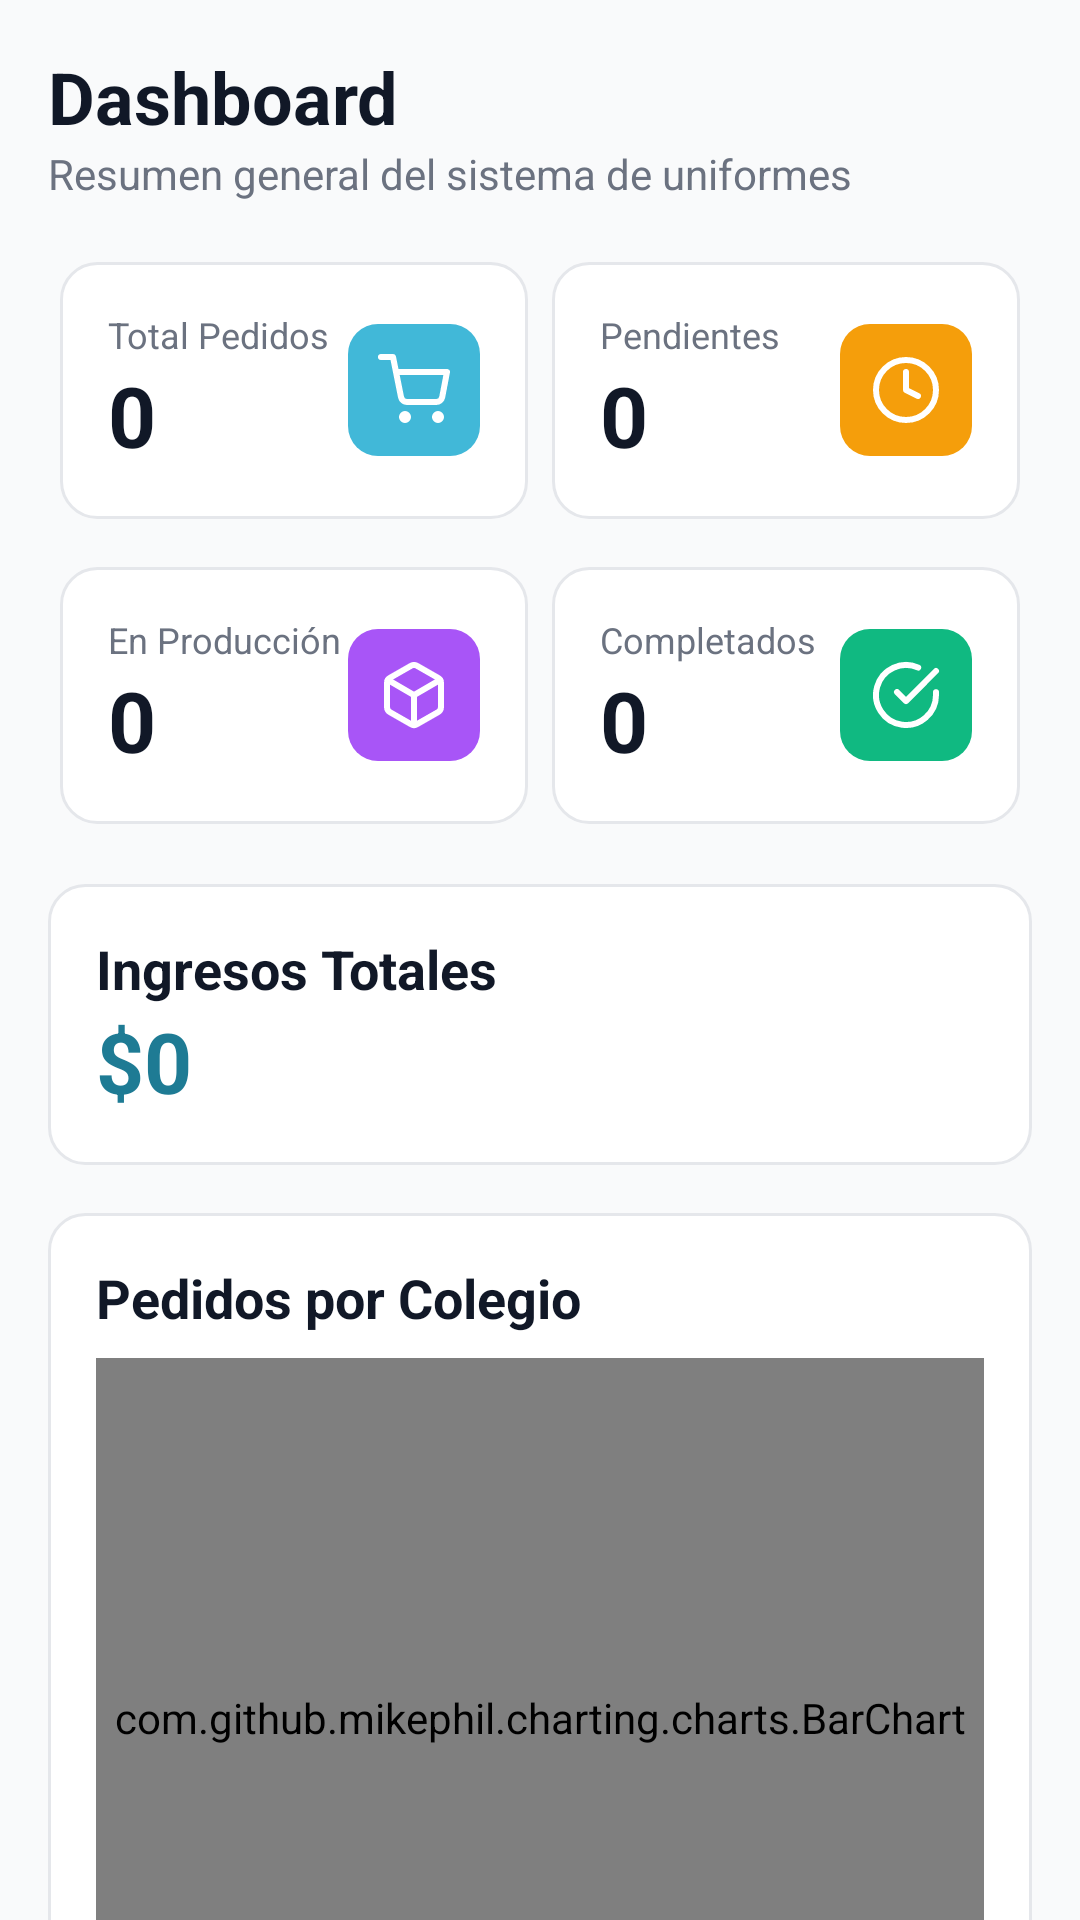

Produce the Android XML layout that renders to this screen, including the resource entries it uses.
<!-- AndroidManifest.xml: application theme Theme.Uniformes -->
<!-- res/layout/fragment_dashboard.xml -->
<?xml version="1.0" encoding="utf-8"?>
<androidx.core.widget.NestedScrollView xmlns:android="http://schemas.android.com/apk/res/android"
    xmlns:app="http://schemas.android.com/apk/res-auto"
    xmlns:tools="http://schemas.android.com/tools"
    android:layout_width="match_parent"
    android:layout_height="match_parent"
    android:fillViewport="true"
    android:clipToPadding="false">

    <LinearLayout
        android:layout_width="match_parent"
        android:layout_height="wrap_content"
        android:orientation="vertical"
        android:padding="16dp">

        <LinearLayout
            android:layout_width="match_parent"
            android:layout_height="wrap_content"
            android:orientation="vertical"
            android:layout_marginBottom="16dp">
            <TextView
                android:layout_width="wrap_content"
                android:layout_height="wrap_content"
                android:text="@string/title_dashboard"
                style="@style/Text.PageTitle" />
            <TextView
                android:layout_width="wrap_content"
                android:layout_height="wrap_content"
                android:text="@string/sub_dashboard"
                style="@style/Text.PageSubtitle" />
        </LinearLayout>
        <LinearLayout
            android:layout_width="match_parent"
            android:layout_height="wrap_content"
            android:orientation="horizontal"
            android:layout_marginBottom="8dp">
            <LinearLayout
                android:layout_width="0dp"
                android:layout_height="wrap_content"
                android:layout_weight="1"
                android:layout_margin="4dp"
                android:orientation="horizontal"
                android:gravity="center_vertical"
                android:padding="16dp"
                android:background="@drawable/bg_card">
                <LinearLayout
                    android:layout_width="0dp"
                    android:layout_height="wrap_content"
                    android:orientation="vertical"
                    android:layout_weight="1">
                    <TextView
                        android:layout_width="wrap_content"
                        android:layout_height="wrap_content"
                        android:text="@string/stat_statTotal"
                        style="@style/Text.Label" />
                    <TextView
                        android:layout_width="wrap_content"
                        android:layout_height="wrap_content"
                        android:id="@+id/statTotal"
                        android:text="0"
                        style="@style/Text.StatValue" />
                </LinearLayout>
                <ImageView
                    android:layout_width="44dp"
                    android:layout_height="44dp"
                    android:background="@drawable/bg_icon_brand"
                    android:padding="10dp"
                    android:src="@drawable/ic_cart"
                    android:contentDescription="@null" />
            </LinearLayout>
            <LinearLayout
                android:layout_width="0dp"
                android:layout_height="wrap_content"
                android:layout_weight="1"
                android:layout_margin="4dp"
                android:orientation="horizontal"
                android:gravity="center_vertical"
                android:padding="16dp"
                android:background="@drawable/bg_card">
                <LinearLayout
                    android:layout_width="0dp"
                    android:layout_height="wrap_content"
                    android:orientation="vertical"
                    android:layout_weight="1">
                    <TextView
                        android:layout_width="wrap_content"
                        android:layout_height="wrap_content"
                        android:text="@string/stat_statPendientes"
                        style="@style/Text.Label" />
                    <TextView
                        android:layout_width="wrap_content"
                        android:layout_height="wrap_content"
                        android:id="@+id/statPendientes"
                        android:text="0"
                        style="@style/Text.StatValue" />
                </LinearLayout>
                <ImageView
                    android:layout_width="44dp"
                    android:layout_height="44dp"
                    android:background="@drawable/bg_icon_amber"
                    android:padding="10dp"
                    android:src="@drawable/ic_clock"
                    android:contentDescription="@null" />
            </LinearLayout>
        </LinearLayout>
        <LinearLayout
            android:layout_width="match_parent"
            android:layout_height="wrap_content"
            android:orientation="horizontal"
            android:layout_marginBottom="8dp">
            <LinearLayout
                android:layout_width="0dp"
                android:layout_height="wrap_content"
                android:layout_weight="1"
                android:layout_margin="4dp"
                android:orientation="horizontal"
                android:gravity="center_vertical"
                android:padding="16dp"
                android:background="@drawable/bg_card">
                <LinearLayout
                    android:layout_width="0dp"
                    android:layout_height="wrap_content"
                    android:orientation="vertical"
                    android:layout_weight="1">
                    <TextView
                        android:layout_width="wrap_content"
                        android:layout_height="wrap_content"
                        android:text="@string/stat_statProduccion"
                        style="@style/Text.Label" />
                    <TextView
                        android:layout_width="wrap_content"
                        android:layout_height="wrap_content"
                        android:id="@+id/statProduccion"
                        android:text="0"
                        style="@style/Text.StatValue" />
                </LinearLayout>
                <ImageView
                    android:layout_width="44dp"
                    android:layout_height="44dp"
                    android:background="@drawable/bg_icon_purple"
                    android:padding="10dp"
                    android:src="@drawable/ic_box"
                    android:contentDescription="@null" />
            </LinearLayout>
            <LinearLayout
                android:layout_width="0dp"
                android:layout_height="wrap_content"
                android:layout_weight="1"
                android:layout_margin="4dp"
                android:orientation="horizontal"
                android:gravity="center_vertical"
                android:padding="16dp"
                android:background="@drawable/bg_card">
                <LinearLayout
                    android:layout_width="0dp"
                    android:layout_height="wrap_content"
                    android:orientation="vertical"
                    android:layout_weight="1">
                    <TextView
                        android:layout_width="wrap_content"
                        android:layout_height="wrap_content"
                        android:text="@string/stat_statCompletados"
                        style="@style/Text.Label" />
                    <TextView
                        android:layout_width="wrap_content"
                        android:layout_height="wrap_content"
                        android:id="@+id/statCompletados"
                        android:text="0"
                        style="@style/Text.StatValue" />
                </LinearLayout>
                <ImageView
                    android:layout_width="44dp"
                    android:layout_height="44dp"
                    android:background="@drawable/bg_icon_green"
                    android:padding="10dp"
                    android:src="@drawable/ic_check_circle"
                    android:contentDescription="@null" />
            </LinearLayout>
        </LinearLayout>
        <LinearLayout
            android:layout_width="match_parent"
            android:layout_height="wrap_content"
            android:orientation="vertical"
            style="@style/Card"
            android:layout_marginTop="8dp"
            android:layout_marginBottom="16dp">
            <TextView
                android:layout_width="wrap_content"
                android:layout_height="wrap_content"
                android:text="@string/t_ingresos"
                style="@style/Text.CardTitle" />
            <TextView
                android:layout_width="wrap_content"
                android:layout_height="wrap_content"
                android:id="@+id/totalIngresos"
                android:text="$0"
                android:textColor="@color/brand_700"
                style="@style/Text.StatValue" />
        </LinearLayout>
        <LinearLayout
            android:layout_width="match_parent"
            android:layout_height="wrap_content"
            android:orientation="vertical"
            style="@style/Card"
            android:layout_marginBottom="16dp">
            <TextView
                android:layout_width="wrap_content"
                android:layout_height="wrap_content"
                android:text="@string/t_chartColegios"
                android:layout_marginBottom="8dp"
                style="@style/Text.CardTitle" />
            <com.github.mikephil.charting.charts.BarChart
                android:id="@+id/chartColegios"
                android:layout_width="match_parent"
                android:layout_height="240dp" />
        </LinearLayout>
        <LinearLayout
            android:layout_width="match_parent"
            android:layout_height="wrap_content"
            android:orientation="vertical"
            style="@style/Card"
            android:layout_marginBottom="16dp">
            <TextView
                android:layout_width="wrap_content"
                android:layout_height="wrap_content"
                android:text="@string/t_chartEstados"
                android:layout_marginBottom="8dp"
                style="@style/Text.CardTitle" />
            <com.github.mikephil.charting.charts.PieChart
                android:id="@+id/chartEstados"
                android:layout_width="match_parent"
                android:layout_height="240dp" />
        </LinearLayout>
        <LinearLayout
            android:layout_width="match_parent"
            android:layout_height="wrap_content"
            android:orientation="vertical"
            style="@style/Card">
            <TextView
                android:layout_width="wrap_content"
                android:layout_height="wrap_content"
                android:text="@string/t_recientes"
                android:layout_marginBottom="8dp"
                style="@style/Text.CardTitle" />
            <androidx.recyclerview.widget.RecyclerView
                android:id="@+id/rvRecientes"
                android:layout_width="match_parent"
                android:layout_height="wrap_content"
                android:nestedScrollingEnabled="false"
                app:layoutManager="androidx.recyclerview.widget.LinearLayoutManager"
                tools:listitem="@layout/item_pedido_reciente" />
        </LinearLayout>

    </LinearLayout>
</androidx.core.widget.NestedScrollView>
<!-- res/layout/item_pedido_reciente.xml (included above) -->
<?xml version="1.0" encoding="utf-8"?>
<LinearLayout xmlns:android="http://schemas.android.com/apk/res/android"
    xmlns:app="http://schemas.android.com/apk/res-auto"
    xmlns:tools="http://schemas.android.com/tools"
    android:layout_width="match_parent"
    android:layout_height="wrap_content"
    android:orientation="vertical"
    android:padding="12dp"
    android:layout_marginBottom="8dp"
    android:background="@drawable/bg_card_flat">

    <LinearLayout
        android:layout_width="match_parent"
        android:layout_height="wrap_content"
        android:orientation="horizontal"
        android:gravity="center_vertical">
            <TextView
                android:layout_width="0dp"
                android:layout_height="wrap_content"
                android:id="@+id/tvOrden"
                android:text=""
                android:layout_weight="1"
                android:textColor="@color/brand_700"
                style="@style/Text.Value" />
            <TextView
                android:layout_width="wrap_content"
                android:layout_height="wrap_content"
                android:id="@+id/tvEstado"
                android:text=""
                style="@style/Badge.Pendiente" />
    </LinearLayout>
    <TextView
        android:layout_width="wrap_content"
        android:layout_height="wrap_content"
        android:id="@+id/tvCliente"
        android:text=""
        style="@style/Text.Value" />
    <TextView
        android:layout_width="wrap_content"
        android:layout_height="wrap_content"
        android:id="@+id/tvColegio"
        android:text=""
        style="@style/Text.Muted" />
    <LinearLayout
        android:layout_width="match_parent"
        android:layout_height="wrap_content"
        android:orientation="horizontal"
        android:layout_marginTop="4dp">
        <TextView
            android:layout_width="0dp"
            android:layout_height="wrap_content"
            android:id="@+id/tvFechaEntrega"
            android:text=""
            android:layout_weight="1"
            style="@style/Text.Muted" />
        <TextView
            android:layout_width="wrap_content"
            android:layout_height="wrap_content"
            android:id="@+id/tvTotal"
            android:text=""
            style="@style/Text.Value" />
    </LinearLayout>

</LinearLayout>
<!-- resources referenced by this layout -->
<resources>
  <color name="brand_700">#1e7b94</color>
  <!-- drawable bg_icon_amber (drawable) -->
  <?xml version="1.0" encoding="utf-8"?>
  <shape xmlns:android="http://schemas.android.com/apk/res/android"
      android:shape="rectangle">
      <solid android:color="@color/amber_500" />
      <corners android:radius="10dp" />
  </shape>
  <!-- drawable bg_icon_brand (drawable) -->
  <?xml version="1.0" encoding="utf-8"?>
  <shape xmlns:android="http://schemas.android.com/apk/res/android"
      android:shape="rectangle">
      <solid android:color="@color/brand_500" />
      <corners android:radius="10dp" />
  </shape>
  <!-- drawable bg_icon_green (drawable) -->
  <?xml version="1.0" encoding="utf-8"?>
  <shape xmlns:android="http://schemas.android.com/apk/res/android"
      android:shape="rectangle">
      <solid android:color="@color/green_500" />
      <corners android:radius="10dp" />
  </shape>
  <!-- drawable bg_icon_purple (drawable) -->
  <?xml version="1.0" encoding="utf-8"?>
  <shape xmlns:android="http://schemas.android.com/apk/res/android"
      android:shape="rectangle">
      <solid android:color="@color/purple_500" />
      <corners android:radius="10dp" />
  </shape>
  <string name="stat_statCompletados">Completados</string>
  <string name="stat_statPendientes">Pendientes</string>
  <string name="stat_statProduccion">En Producción</string>
  <string name="stat_statTotal">Total Pedidos</string>
  <string name="sub_dashboard">Resumen general del sistema de uniformes</string>
  <string name="t_chartColegios">Pedidos por Colegio</string>
  <string name="t_chartEstados">Estado de Pedidos</string>
  <string name="t_ingresos">Ingresos Totales</string>
  <string name="t_recientes">Pedidos Recientes</string>
  <string name="title_dashboard">Dashboard</string>
  <style name="Card">
          <item name="android:background">@drawable/bg_card</item>
          <item name="android:padding">16dp</item>
      </style>
  <style name="Text.CardTitle">
          <item name="android:textSize">18sp</item>
          <item name="android:textStyle">bold</item>
          <item name="android:textColor">@color/gray_900</item>
      </style>
  <style name="Text.Label">
          <item name="android:textSize">12sp</item>
          <item name="android:textColor">@color/gray_500</item>
      </style>
  <style name="Text.Muted">
          <item name="android:textSize">14sp</item>
          <item name="android:textColor">@color/gray_500</item>
      </style>
  <style name="Text.PageSubtitle">
          <item name="android:textSize">14sp</item>
          <item name="android:textColor">@color/gray_500</item>
      </style>
  <style name="Text.PageTitle">
          <item name="android:textSize">24sp</item>
          <item name="android:textStyle">bold</item>
          <item name="android:textColor">@color/gray_900</item>
      </style>
  <style name="Text.StatValue">
          <item name="android:textSize">28sp</item>
          <item name="android:textStyle">bold</item>
          <item name="android:textColor">@color/gray_900</item>
      </style>
  <style name="Text.Value">
          <item name="android:textSize">14sp</item>
          <item name="android:textStyle">bold</item>
          <item name="android:textColor">@color/gray_900</item>
      </style>
  <color name="white">#ffffff</color>
  <color name="gray_200">#e5e7eb</color>
  <color name="gray_50">#f9fafb</color>
  <color name="amber_500">#f59e0b</color>
  <color name="brand_500">#41b8d8</color>
  <color name="green_500">#10b981</color>
  <color name="purple_500">#a855f7</color>
  <color name="amber_800">#92400e</color>
  <color name="gray_900">#111827</color>
  <color name="gray_500">#6b7280</color>
  <color name="brand_600">#279fbe</color>
  <color name="brand_100">#d5eff6</color>
  <color name="brand_800">#16586a</color>
</resources>
